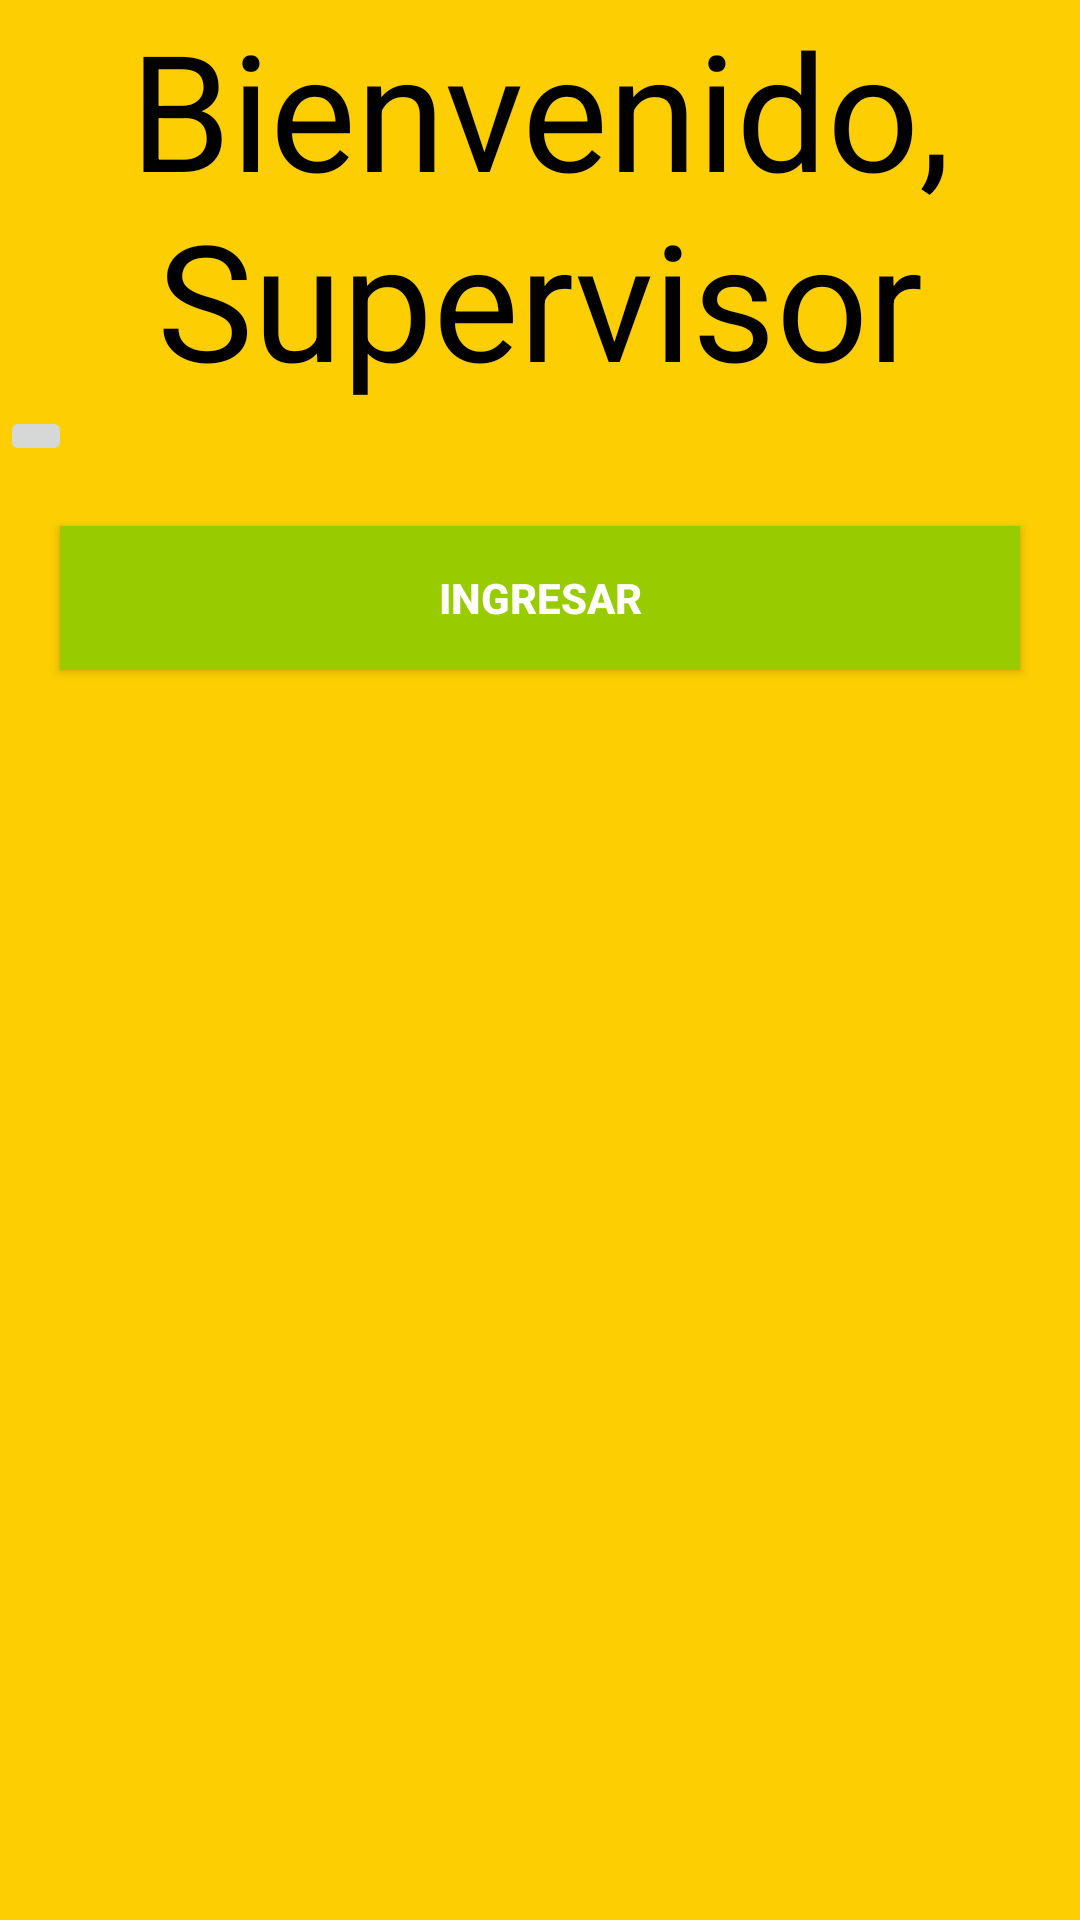

Produce the Android XML layout that renders to this screen, including the resource entries it uses.
<!-- AndroidManifest.xml: application theme AppTheme -->
<!-- res/layout/activity_main.xml -->
<?xml version="1.0" encoding="utf-8"?>
<android.support.constraint.ConstraintLayout xmlns:android="http://schemas.android.com/apk/res/android"
    xmlns:app="http://schemas.android.com/apk/res-auto"
    xmlns:tools="http://schemas.android.com/tools"
    android:layout_width="match_parent"
    android:layout_height="match_parent"
    tools:context=".MainActivity"
    android:background="@color/colorPrimary">

    <LinearLayout
        android:id="@+id/linearLayout"
        android:layout_width="0dp"
        android:layout_height="wrap_content"
        android:orientation="vertical"
        app:layout_constraintEnd_toEndOf="parent"
        app:layout_constraintStart_toStartOf="parent"
        app:layout_constraintTop_toTopOf="parent">

        <TextView
            android:layout_width="match_parent"
            android:layout_height="wrap_content"
            android:text="Bienvenido, Supervisor"
            android:textSize="54dp"
            android:gravity="center"
            android:textColor="#000000"/>

        <ImageButton
            android:layout_width="wrap_content"
            android:layout_height="wrap_content"
            android:src="drawable/registroicono"/>
        <Button
            android:id="@+id/ingresar"
            android:layout_width="match_parent"
            android:layout_height="wrap_content"
            android:layout_margin="20dp"
            android:layout_marginEnd="80dp"
            android:layout_marginRight="76dp"
            android:background="@android:color/holo_green_light"
            android:text="Ingresar"
            android:textColor="@android:color/background_light"
            android:textStyle="bold"

            tools:layout_editor_absoluteY="393dp" />


    </LinearLayout>

</android.support.constraint.ConstraintLayout>
<!-- resources referenced by this layout -->
<resources>
  <color name="colorPrimary">#fdcf02</color>
  <style name="AppTheme" parent="Theme.AppCompat.Light.NoActionBar">
          
          <item name="colorPrimary">@color/colorPrimary</item>
          <item name="colorPrimaryDark">@color/colorPrimaryDark</item>
          <item name="colorAccent">@color/colorAccent</item>
      </style>
  <color name="colorPrimaryDark">#00574B</color>
  <color name="colorAccent">#D81B60</color>
</resources>
